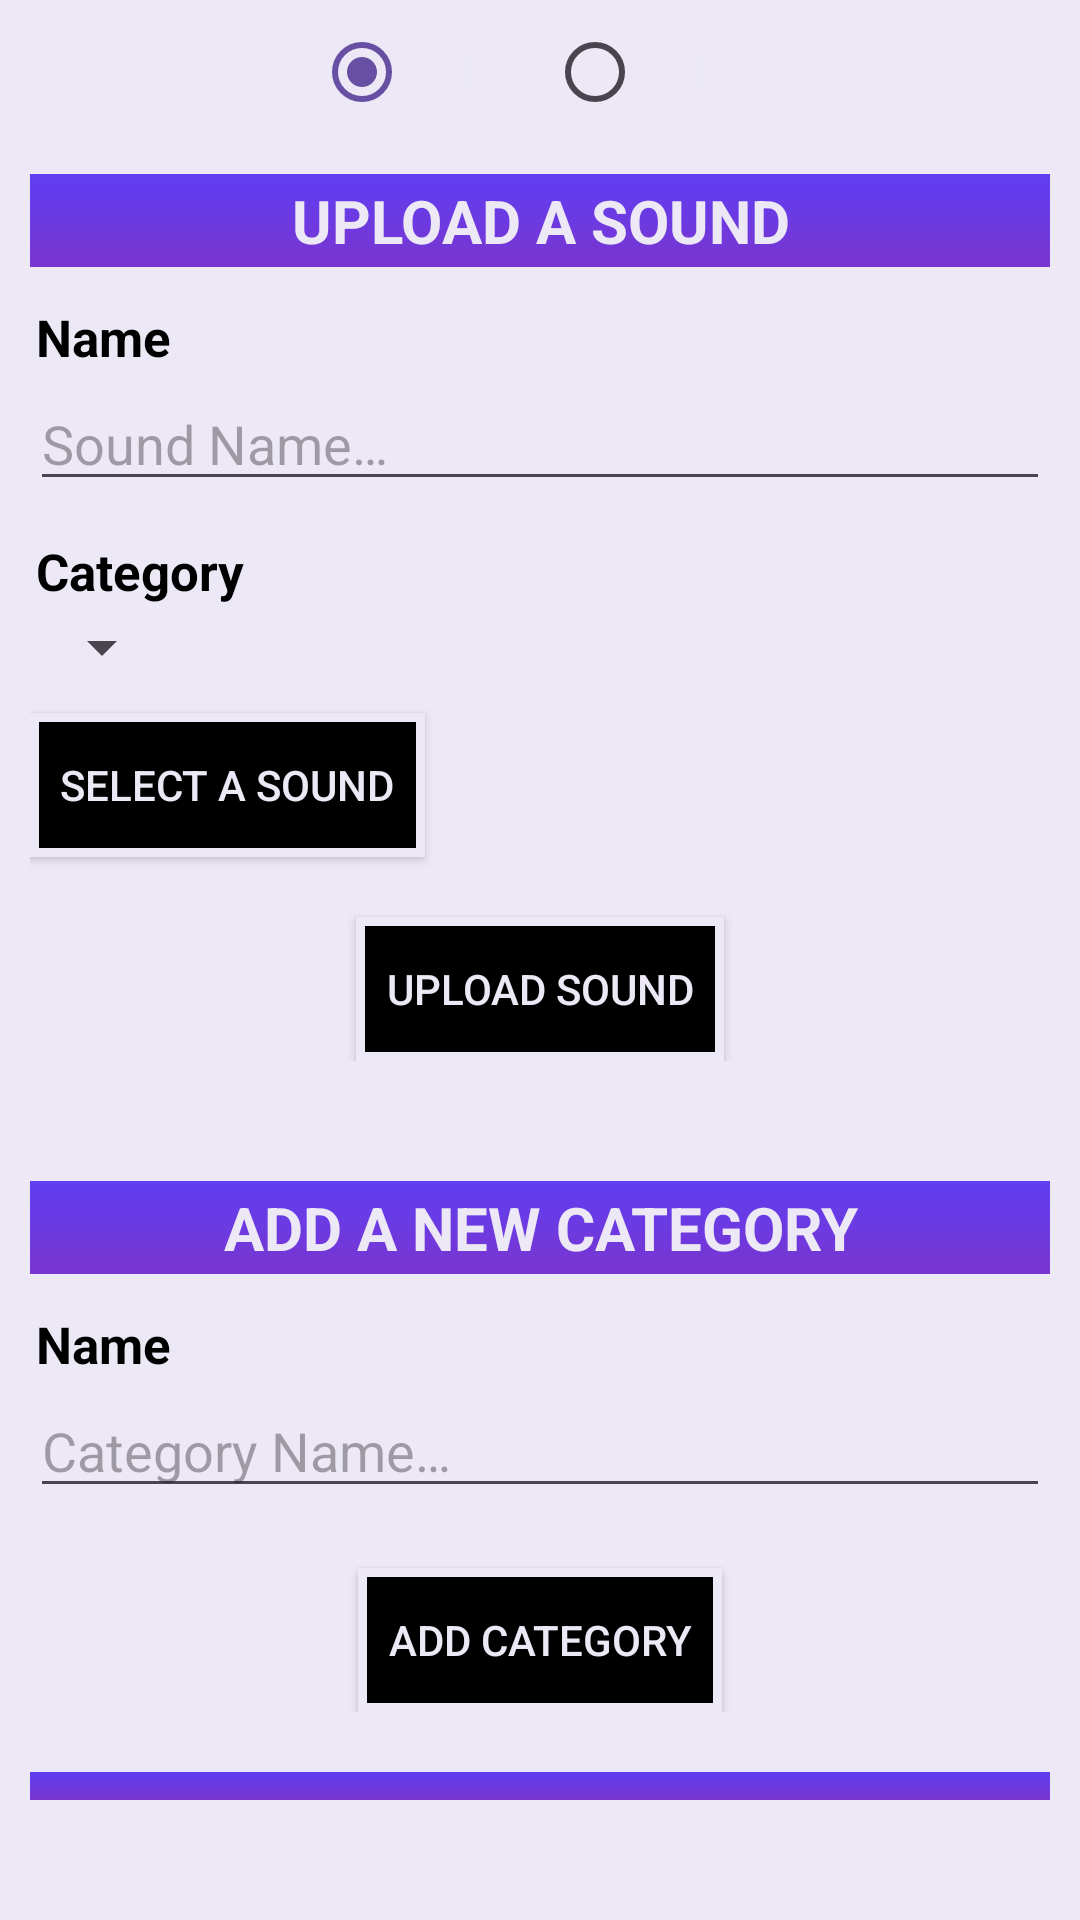

Produce the Android XML layout that renders to this screen, including the resource entries it uses.
<!-- AndroidManifest.xml: application theme Base.Theme.UF1_Proyecto_Sonidos -->
<!-- res/layout/fragment_upload.xml -->
<?xml version="1.0" encoding="utf-8"?>
<LinearLayout
    xmlns:android="http://schemas.android.com/apk/res/android"
    xmlns:tools="http://schemas.android.com/tools"
    android:layout_width="match_parent"
    android:layout_height="match_parent"
    android:layout_margin="10dp"
    android:orientation="vertical"
    android:gravity="center" >

    <RadioGroup
        android:layout_width="match_parent"
        android:layout_height="wrap_content"
        android:orientation="horizontal"
        android:gravity="top|center"
        android:id="@+id/upload_delete_radio_group"
        >

        <RadioButton
            android:id="@+id/radio_upload"
            android:layout_width="wrap_content"
            android:layout_height="wrap_content"
            android:text="@string/upload_title"
            android:checked="true"
            android:textColor="@color/white"
            android:buttonTint="@color/violet"/>

        <RadioButton
            android:id="@+id/radio_delete"
            android:layout_width="wrap_content"
            android:layout_height="wrap_content"
            android:text="@string/delete_title"
            android:textColor="@color/white"
            android:buttonTint="@color/violet"/>
    </RadioGroup>


    <LinearLayout
        android:id="@+id/upload_forms"
        android:layout_width="match_parent"
        android:layout_height="wrap_content"
        android:orientation="vertical">
        <LinearLayout
            android:layout_width="match_parent"
            android:layout_height="wrap_content"
            android:orientation="vertical"
            android:background="@drawable/custom_border"
            android:padding="10dp"
            android:layout_marginBottom="20dp">
            <TextView
                android:layout_width="match_parent"
                android:layout_height="wrap_content"
                android:gravity="center_horizontal"
                style="@style/CustomTitlePurple"
                android:layout_marginBottom="10dp"
                android:text="@string/upload_sound_title"/>

            <TextView
                android:layout_width="wrap_content"
                android:layout_height="wrap_content"
                android:gravity="start"
                style="@style/CustomTitle"
                android:text="@string/name_title"/>

            <EditText
                android:id="@+id/sound_name_text"
                android:layout_width="match_parent"
                android:layout_height="wrap_content"
                android:hint="@string/sound_name_hint"/>

            <TextView
                android:layout_width="wrap_content"
                android:layout_height="wrap_content"
                android:gravity="start"
                style="@style/CustomTitle"
                android:text="@string/category_title"
                android:layout_marginTop="10dp"/>

            <Spinner
                android:id="@+id/sound_category_spinner"
                android:layout_width="wrap_content"
                android:layout_height="wrap_content"/>

            <androidx.appcompat.widget.AppCompatButton
                android:id="@+id/sound_path_button"
                android:layout_width="wrap_content"
                android:layout_height="wrap_content"
                android:padding="10dp"
                android:text="@string/path_title"
                android:textColor="@color/white"
                android:background="@drawable/custom_form_buttom"
                android:layout_marginTop="10dp"
                android:layout_gravity="start"/>

            <androidx.appcompat.widget.AppCompatButton
                android:id="@+id/add_sound_button"
                android:layout_width="wrap_content"
                android:layout_height="wrap_content"
                android:padding="10dp"
                android:text="@string/add_sound_button_title"
                android:textColor="@color/white"
                android:background="@drawable/custom_form_buttom"
                android:layout_gravity="center"
                android:layout_marginTop="20dp"/>
        </LinearLayout>

        <LinearLayout
            android:layout_width="match_parent"
            android:layout_height="wrap_content"
            android:orientation="vertical"
            android:padding="10dp"
            android:background="@drawable/custom_border">

            <TextView
                android:layout_width="match_parent"
                android:layout_height="wrap_content"
                android:gravity="center_horizontal"
                style="@style/CustomTitlePurple"
                android:text="@string/upload_category_title"/>

            <TextView
                android:layout_width="wrap_content"
                android:layout_height="wrap_content"
                android:gravity="start"
                style="@style/CustomTitle"
                android:text="@string/name_title"
                android:layout_marginTop="10dp"/>

            <EditText
                android:id="@+id/category_name_text"
                android:layout_width="match_parent"
                android:layout_height="wrap_content"
                android:hint="@string/category_name_hint"/>

            <androidx.appcompat.widget.AppCompatButton
                android:id="@+id/add_category_button"
                android:layout_width="wrap_content"
                android:layout_height="wrap_content"
                android:padding="10dp"
                android:text="@string/add_category_button_title"
                android:textColor="@color/white"
                android:background="@drawable/custom_form_buttom"
                android:layout_gravity="center"
                android:layout_marginTop="20dp"/>
        </LinearLayout>
    </LinearLayout>


    <LinearLayout
        android:id="@+id/delete_forms"
        android:layout_width="match_parent"
        android:layout_height="wrap_content"
        android:orientation="vertical"
        android:layout_marginBottom="20dp">

        <LinearLayout
            android:layout_width="match_parent"
            android:layout_height="wrap_content"
            android:padding="10dp"
            android:background="@drawable/custom_border"
            android:orientation="vertical">

            <TextView
                android:layout_width="match_parent"
                android:layout_height="wrap_content"
                android:gravity="center_horizontal"
                style="@style/CustomTitlePurple"
                android:layout_marginBottom="10dp"
                android:text="@string/delete_sound_title"/>

            <TextView
                android:layout_width="wrap_content"
                android:layout_height="wrap_content"
                android:gravity="start"
                style="@style/CustomTitle"
                android:text="@string/id_title"
                android:layout_marginTop="10dp"/>

            <EditText
                android:id="@+id/delete_sound_edit_text"
                android:layout_width="match_parent"
                android:layout_height="wrap_content"
                android:hint="@string/delete_sound_hint"/>

            <androidx.appcompat.widget.AppCompatButton
                android:id="@+id/delete_sound_button"
                android:layout_width="wrap_content"
                android:layout_height="wrap_content"
                android:padding="2dp"
                android:text="@string/delete_title"
                android:textColor="@color/white"
                android:background="@drawable/custom_form_buttom"
                android:layout_gravity="center"
                android:layout_marginTop="20dp"/>
        </LinearLayout>

        <LinearLayout
            android:layout_width="match_parent"
            android:layout_height="wrap_content"
            android:background="@drawable/custom_border"
            android:layout_marginTop="20dp"
            android:padding="10dp"
            android:orientation="vertical">

            <TextView
                android:layout_width="match_parent"
                android:layout_height="wrap_content"
                android:gravity="center_horizontal"
                style="@style/CustomTitlePurple"
                android:text="@string/delete_category_title"/>

            <TextView
                android:layout_width="wrap_content"
                android:layout_height="wrap_content"
                android:gravity="start"
                style="@style/CustomTitle"
                android:text="@string/category_title"
                android:layout_marginTop="10dp"/>

            <Spinner
                android:id="@+id/delete_category_spinner"
                android:layout_width="wrap_content"
                android:layout_height="wrap_content"/>

            <androidx.appcompat.widget.AppCompatButton
                android:id="@+id/delete_category_button"
                android:layout_width="wrap_content"
                android:layout_height="wrap_content"
                android:padding="2dp"
                android:text="@string/delete_title"
                android:textColor="@color/white"
                android:background="@drawable/custom_form_buttom"
                android:layout_gravity="center"
                android:layout_marginTop="20dp"/>
        </LinearLayout>
    </LinearLayout>

</LinearLayout>
<!-- resources referenced by this layout -->
<resources>
  <color name="violet">#5F3EF2</color>
  <color name="white">#ECE8F5</color>
  <!-- drawable custom_border (drawable) -->
  <?xml version="1.0" encoding="utf-8"?>
  <shape xmlns:android="http://schemas.android.com/apk/res/android"
      android:shape="rectangle" >
      <stroke
          android:width="3dp"
          android:color="@color/white" >
      </stroke>
  </shape>
  <!-- drawable custom_form_buttom (drawable) -->
  <?xml version="1.0" encoding="utf-8"?>
  <selector xmlns:android="http://schemas.android.com/apk/res/android">
      <item
          android:state_pressed="true"
          android:state_enabled="true"
          android:drawable="@drawable/custom_form_buttom_pressed" />
      <item
          android:drawable="@drawable/custom_form_buttom_not_pressed" />
  </selector>
  <string name="add_category_button_title">Add Category</string>
  <string name="add_sound_button_title">Upload Sound</string>
  <string name="category_name_hint">Category Name…</string>
  <string name="category_title">Category</string>
  <string name="delete_category_title">DELETE A CATEGORY</string>
  <string name="delete_sound_hint">Enter the id…</string>
  <string name="delete_sound_title">DELETE A SOUND</string>
  <string name="delete_title">Delete</string>
  <string name="id_title">ID</string>
  <string name="name_title">Name</string>
  <string name="path_title">Select a Sound</string>
  <string name="sound_name_hint">Sound Name…</string>
  <string name="upload_category_title">ADD A NEW CATEGORY</string>
  <string name="upload_sound_title">UPLOAD A SOUND</string>
  <string name="upload_title">Upload</string>
  <style name="CustomTitle" parent="Widget.AppCompat.TextView">
          <item name="android:background">@color/white</item>
          <item name="android:textColor">@color/black</item>
          <item name="android:padding">2dp</item>
          <item name="fontFamily">@font/bebasneue</item>
          <item name="android:textSize">17sp</item>
          <item name="android:textStyle">bold</item>
      </style>
  <style name="CustomTitlePurple" parent="Widget.AppCompat.TextView">
          <item name="android:background">@drawable/violet_purple_gradient</item>
          <item name="android:textColor">@color/white</item>
          <item name="android:padding">2dp</item>
          <item name="fontFamily">@font/bebasneue</item>
          <item name="android:textSize">20sp</item>
          <item name="android:textStyle">bold</item>
      </style>
  <style name="Base.Theme.UF1_Proyecto_Sonidos" parent="Theme.Material3.DayNight.NoActionBar">
          
          
          <item name="android:windowBackground">@color/white</item>
      </style>
  <!-- drawable custom_form_buttom_pressed (drawable) -->
  <?xml version="1.0" encoding="utf-8"?>
  <shape android:shape="rectangle" xmlns:android="http://schemas.android.com/apk/res/android">
      <gradient
          android:startColor="@color/purple"
          android:endColor="@color/violet"
          android:angle="90"/>
      <stroke android:width="3dp" android:color="@color/white" />
  </shape>
  <!-- drawable custom_form_buttom_not_pressed (drawable) -->
  <?xml version="1.0" encoding="utf-8"?>
  <shape android:shape="rectangle" xmlns:android="http://schemas.android.com/apk/res/android">
      <solid android:color="@color/black" />
      <stroke android:width="3dp" android:color="@color/white" />
  </shape>
  <color name="black">#000000</color>
  <!-- drawable violet_purple_gradient (drawable) -->
  <?xml version="1.0" encoding="utf-8"?>
  <shape xmlns:android="http://schemas.android.com/apk/res/android">
      <gradient
          android:type="linear"
          android:angle="370"
          android:startColor="@color/violet"
          android:endColor="@color/purple" />
  </shape>
  <color name="purple">#7A35CF</color>
</resources>
